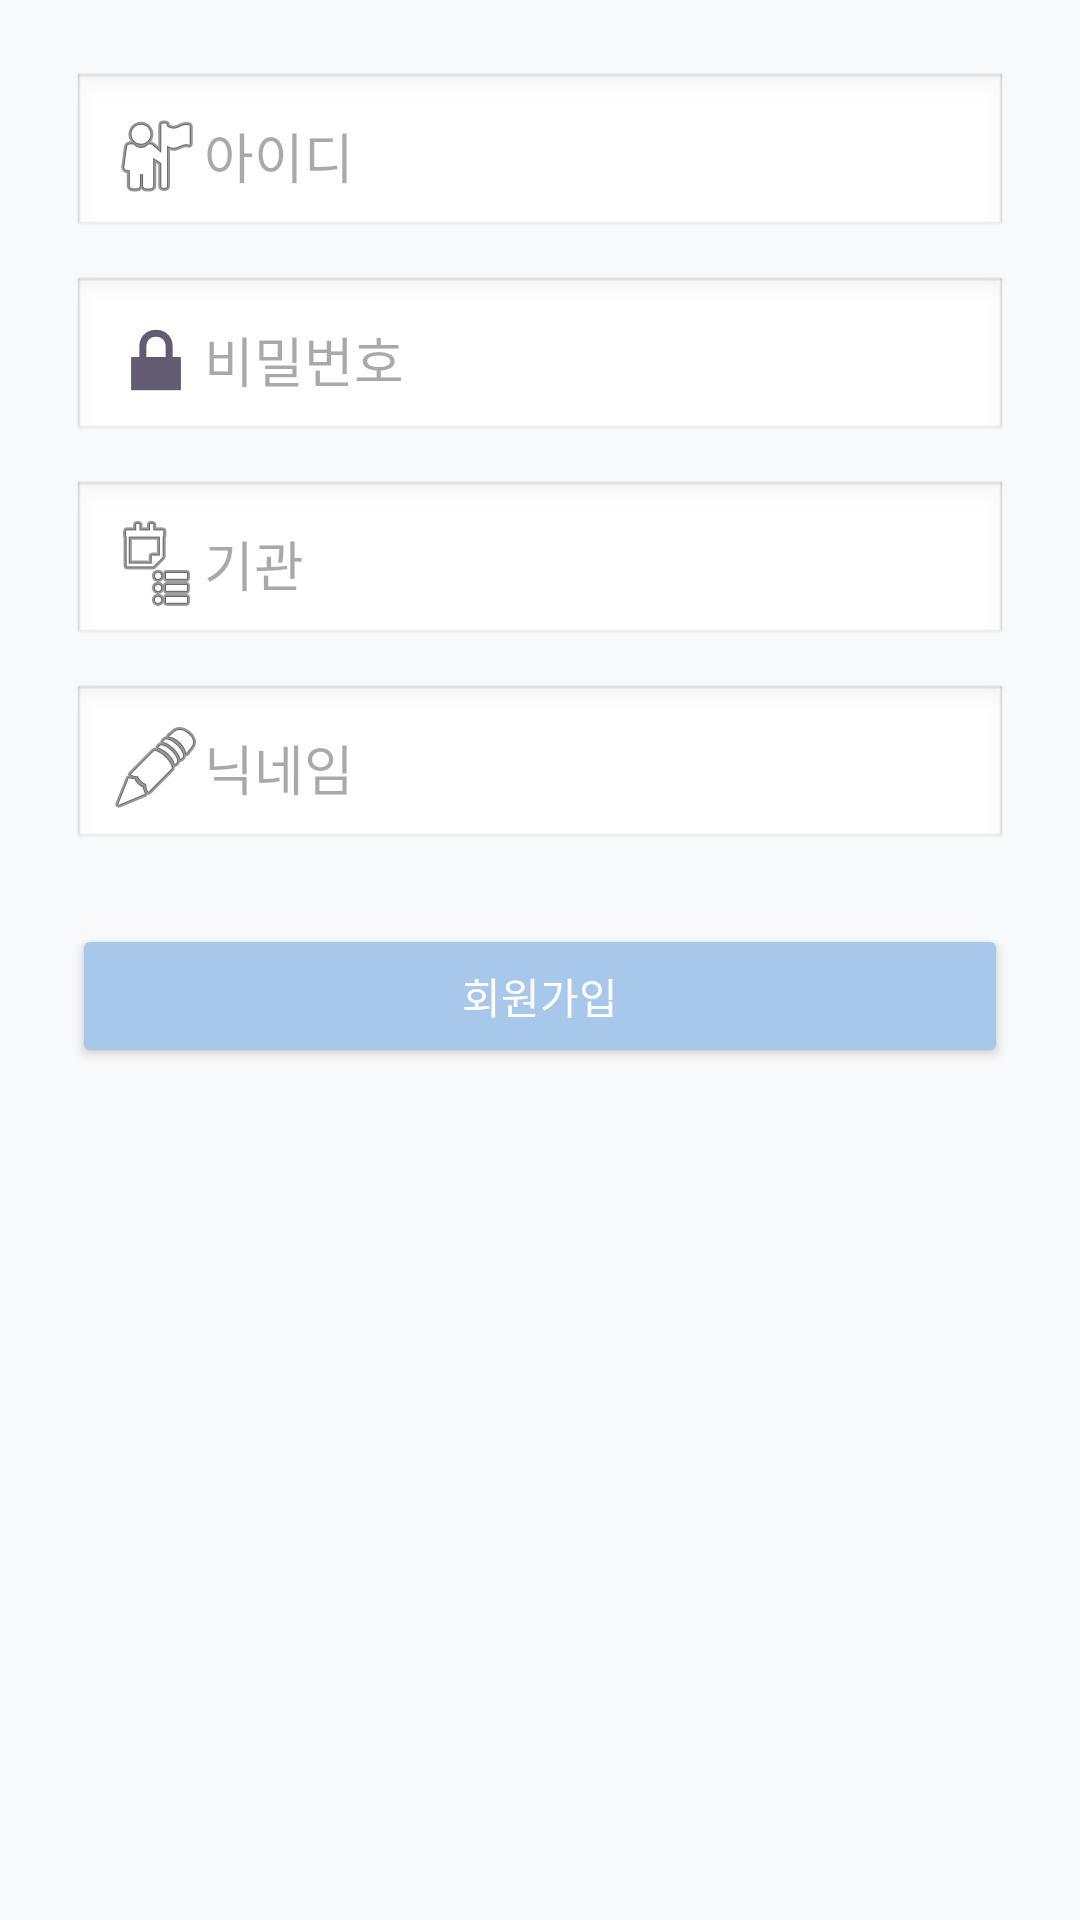

Reconstruct the res/layout file that produces this screen, plus the resources it refers to.
<!-- AndroidManifest.xml: application theme Theme.Tasklink -->
<!-- res/layout/signup.xml -->
<?xml version="1.0" encoding="utf-8"?>
<ScrollView xmlns:android="http://schemas.android.com/apk/res/android"
    android:layout_width="match_parent"
    android:layout_height="match_parent"
    android:background="#F8F9FA">

    <LinearLayout
        android:layout_width="match_parent"
        android:layout_height="wrap_content"
        android:orientation="vertical"
        android:gravity="center"
        android:padding="24dp">

        
        <EditText
            android:id="@+id/editTextId"
            android:layout_width="match_parent"
            android:layout_height="wrap_content"
            android:hint="아이디"
            android:inputType="text"
            android:drawableStart="@android:drawable/ic_menu_myplaces"
            android:padding="12dp"
            android:background="@android:drawable/edit_text"
            android:layout_marginBottom="12dp" />

        
        <EditText
            android:id="@+id/editTextPassword"
            android:layout_width="match_parent"
            android:layout_height="wrap_content"
            android:hint="비밀번호"
            android:inputType="textPassword"
            android:drawableStart="@android:drawable/ic_lock_lock"
            android:padding="12dp"
            android:background="@android:drawable/edit_text"
            android:layout_marginBottom="12dp" />

        
        <EditText
            android:id="@+id/editTextOrganization"
            android:layout_width="match_parent"
            android:layout_height="wrap_content"
            android:hint="기관"
            android:inputType="text"
            android:drawableStart="@android:drawable/ic_menu_agenda"
            android:padding="12dp"
            android:background="@android:drawable/edit_text"
            android:layout_marginBottom="12dp" />

        
        <EditText
            android:id="@+id/editTextNickname"
            android:layout_width="match_parent"
            android:layout_height="wrap_content"
            android:hint="닉네임"
            android:inputType="text"
            android:drawableStart="@android:drawable/ic_menu_edit"
            android:padding="12dp"
            android:background="@android:drawable/edit_text"
            android:layout_marginBottom="24dp" />

        
        <Button
            android:id="@+id/buttonRegister"
            android:layout_width="match_parent"
            android:layout_height="wrap_content"
            android:text="회원가입"
            android:backgroundTint="#A7C8EB"
            android:textColor="#FFFFFF"
            android:padding="12dp" />

    </LinearLayout>
</ScrollView>
<!-- resources referenced by this layout -->
<resources>
  <style name="Theme.Tasklink" parent="Base.Theme.Tasklink" />
  <style name="Base.Theme.Tasklink" parent="Theme.Material3.DayNight.NoActionBar">
          
          
        &gt;
  
          <item name="colorPrimaryVariant">@color/colorPrimaryVariant</item>
  
          <item name="colorOnSecondary">@color/white</item>
  
          
          <item name="android:statusBarColor">@color/colorPrimaryVariant</item>
      </style>
  <color name="colorPrimaryVariant">#A7C8EB</color>
  <color name="white">#FFFFFFFF</color>
</resources>
